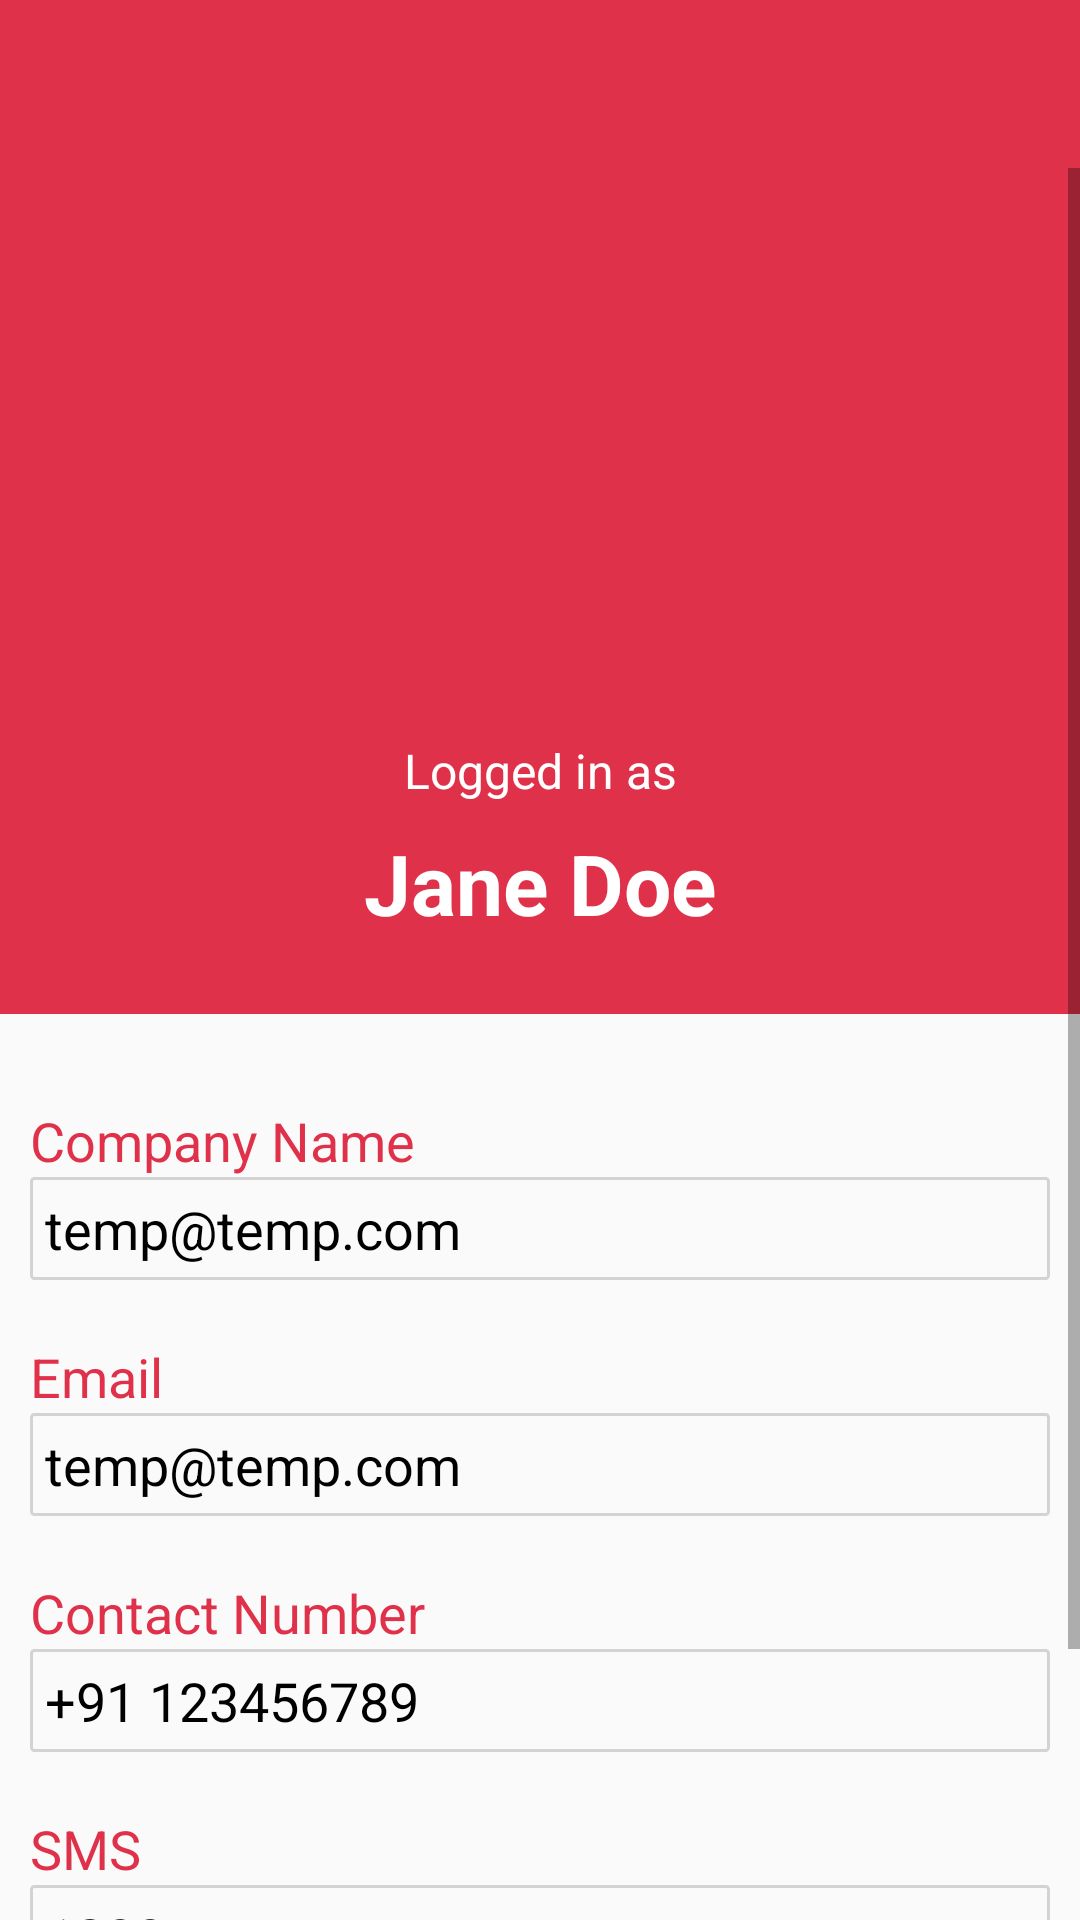

Layout XML and referenced resources for this Android screen:
<!-- AndroidManifest.xml: application theme AppTheme -->
<!-- res/layout/activity_profile.xml -->
<?xml version="1.0" encoding="utf-8"?>
<LinearLayout xmlns:tools="http://schemas.android.com/tools"
    xmlns:android="http://schemas.android.com/apk/res/android"
    android:layout_width="match_parent"
    android:layout_height="match_parent"
    android:orientation="vertical"
    >
    <include layout="@layout/toolbar" />
    <ScrollView
        android:layout_width="match_parent"
        android:layout_height="wrap_content">

        <LinearLayout

            android:layout_width="match_parent"
            android:layout_height="wrap_content"
            android:orientation="vertical"
            >
            <LinearLayout
                android:layout_width="match_parent"
                android:layout_height="wrap_content"
                android:orientation="vertical"
                android:background="@color/colorPrimary">
                <FrameLayout
                    android:layout_marginTop="15dp"
                    android:layout_width="match_parent"
                    android:layout_height="wrap_content">

                <ImageView
                    android:id="@+id/img_profile"
                    android:layout_gravity="center"
                    android:layout_width="160dp"
                    android:layout_height="160dp"
                    android:src="@drawable/gfgf"
                    android:scaleType="fitXY"
                    />

                </FrameLayout>
                <TextView
                    android:layout_marginTop="15dp"
                    android:gravity="center"
                    android:layout_width="match_parent"
                    android:layout_height="wrap_content"
                    android:text="Logged in as"
                    android:textColor="@color/white"
                    android:textSize="16sp"
                 />
                <TextView
                    android:layout_marginTop="8dp"
                    android:layout_marginBottom="25dp"
                    android:gravity="center"
                    android:layout_width="match_parent"
                    android:layout_height="wrap_content"
                    android:text="Jane Doe"
                    android:textColor="@color/white"
                    android:textSize="28sp"
                    android:textStyle="bold"/>
            </LinearLayout>
            <LinearLayout
                android:layout_width="match_parent"
                android:layout_height="wrap_content"
                android:orientation="vertical"
                android:padding="10dp">
            <TextView
                android:layout_marginTop="20dp"
                android:padding="0dp"
                android:layout_width="match_parent"
                android:layout_height="wrap_content"
                android:textSize="18sp"
                android:text="Company Name"
                android:textColor="@color/colorPrimary"/>
                <EditText
                    android:layout_margin="0dp"
                    android:padding="5dp"
                    android:layout_width="match_parent"
                    android:layout_height="wrap_content"
                    style="@style/simplerectangle"
                    android:hint="temp@temp.com"
                    android:textColorHint="@color/black"/>
                <TextView
                    android:layout_marginTop="20dp"
                    android:layout_width="match_parent"
                    android:layout_height="wrap_content"
                    android:textSize="18sp"
                    android:text="Email"
                    android:textColor="@color/colorPrimary"/>
                <EditText
                    android:layout_margin="0dp"
                    android:padding="5dp"
                    android:layout_width="match_parent"
                    android:layout_height="wrap_content"
                    style="@style/simplerectangle"
                    android:hint="temp@temp.com"
                    android:textColorHint="@color/black"/>
                <TextView
                    android:layout_marginTop="20dp"
                    android:layout_width="match_parent"
                    android:layout_height="wrap_content"
                    android:textSize="18sp"
                    android:text="Contact Number"
                    android:textColor="@color/colorPrimary"/>
                <EditText
                    android:layout_margin="0dp"
                    android:padding="5dp"
                    android:layout_width="match_parent"
                    android:layout_height="wrap_content"
                    style="@style/simplerectangle"
                    android:hint="+91 123456789"
                    android:textColorHint="@color/black"/>
                <TextView
                    android:layout_marginTop="20dp"
                    android:padding="0dp"
                    android:layout_width="match_parent"
                    android:layout_height="wrap_content"
                    android:textSize="18sp"
                    android:text="SMS"
                    android:textColor="@color/colorPrimary"/>
                <EditText
                    android:layout_margin="0dp"
                    android:padding="5dp"
                    android:layout_width="match_parent"
                    android:layout_height="wrap_content"
                    style="@style/simplerectangle"
                    android:hint="1200"
                    android:textColorHint="@color/black"/>
                <LinearLayout
                    android:layout_marginTop="15dp"
                    android:weightSum="100"
                    android:layout_width="match_parent"
                    android:layout_height="wrap_content"
                    android:orientation="horizontal">
                    <TextView

                        android:padding="10dp"
                        android:layout_marginRight="20dp"
                        android:background="?attr/colorPrimary"
                        android:textColor="@color/white"
                        android:gravity="center"
                        style="@style/simplerectangle"
                        android:layout_weight="50"
                        android:textSize="14sp"
                        android:layout_width="wrap_content"
                        android:layout_height="wrap_content"
                        android:text="Save"/>
                    <TextView
                        android:padding="10dp"
                        android:gravity="center"
                        style="@style/simplerectangle"
                        android:layout_weight="50"
                        android:textSize="14sp"
                        android:layout_width="wrap_content"
                        android:layout_height="wrap_content"
                        android:text="Cancel"/>
                </LinearLayout>
            </LinearLayout>
        </LinearLayout>
    </ScrollView>
</LinearLayout>
<!-- res/layout/toolbar.xml (included above) -->
<?xml version="1.0" encoding="utf-8"?>
<android.support.v7.widget.Toolbar
    xmlns:android="http://schemas.android.com/apk/res/android"
    xmlns:app="http://schemas.android.com/apk/res-auto"
    android:id="@+id/toolbar"
    android:layout_width="match_parent"
    android:layout_height="?attr/actionBarSize"
    android:background="@color/colorPrimary">

    <RelativeLayout
        android:layout_width="match_parent"
        android:layout_height="match_parent"
       >
        <ImageView
            android:id="@+id/btnHome"
            android:padding="5dp"
            android:src="@drawable/ic_left_arrow_white"
            android:layout_width="wrap_content"
            android:layout_height="match_parent" />

        <TextView
            android:layout_toRightOf="@+id/btnHome"
            android:layout_toEndOf="@+id/btnHome"
            android:layout_toLeftOf="@+id/btnOption"
            android:layout_toStartOf="@+id/btnOption"
            android:textColor="#fff"
            style="@style/TextAppearance.AppCompat.Headline"
            android:gravity="center"
            android:id="@+id/tv_title"
            android:layout_width="match_parent"
            android:layout_height="match_parent" />

        <ImageView
            android:layout_alignParentEnd="true"
            android:layout_alignParentRight="true"
            android:visibility="gone"
            android:id="@+id/btnOption"
            android:padding="10dp"
            android:src="@drawable/ic_edit"
            android:layout_width="wrap_content"
            android:layout_height="match_parent" />

    </RelativeLayout>
</android.support.v7.widget.Toolbar>
<!-- resources referenced by this layout -->
<resources>
  <color name="black">#000</color>
  <color name="colorPrimary">@color/red</color>
  <color name="white">#fff</color>
  <!-- drawable ic_edit (drawable) -->
  <vector android:height="24dp" android:viewportHeight="512.009"
      android:viewportWidth="512.009" android:width="24dp" xmlns:android="http://schemas.android.com/apk/res/android">
      <path android:fillColor="#FFFFFF" android:pathData="M496.4,61.7l-46.3,-46.3c-20.1,-20.1 -55.2,-20.2 -75.4,0L45.8,344.2c-1.3,1.3 -2.2,2.9 -2.7,4.6L0.4,498.2c-1.1,3.7 -0,7.7 2.7,10.5c2,2 4.8,3.1 7.6,3.1c1,0 2,-0.1 2.9,-0.4l149.3,-42.7c1.7,-0.5 3.3,-1.4 4.6,-2.7l328.8,-328.8c10.1,-10.1 15.6,-23.5 15.6,-37.7C512,85.2 506.5,71.8 496.4,61.7zM481.3,122L154.4,448.9L26.2,485.6l36.7,-128.2L389.7,30.4c12.1,-12.1 33.2,-12.1 45.2,0l46.3,46.3C493.8,89.2 493.8,109.6 481.3,122z"/>
      <path android:fillColor="#FFFFFF" android:pathData="M496.4,61.7l-46.3,-46.3c-20.1,-20.1 -55.2,-20.2 -75.4,0L45.8,344.2c-4.2,4.2 -4.2,10.9 0,15.1c4.2,4.2 10.9,4.2 15.1,0L389.7,30.4c12.1,-12.1 33.2,-12.1 45.2,0l46.3,46.3c12.5,12.5 12.5,32.8 0,45.3L152.5,450.9c-4.2,4.2 -4.2,10.9 0,15.1c2.1,2.1 4.8,3.1 7.6,3.1s5.5,-1 7.6,-3.1l328.8,-328.9C517.2,116.3 517.2,82.5 496.4,61.7z"/>
      <path android:fillColor="#FFFFFF" android:pathData="M167.5,450.9L60.9,344.2c-4.2,-4.2 -10.9,-4.2 -15.1,0c-4.2,4.2 -4.2,10.9 0,15.1l106.7,106.7c2.1,2.1 4.8,3.1 7.6,3.1s5.5,-1 7.5,-3.1C171.7,461.8 171.7,455 167.5,450.9z"/>
      <path android:fillColor="#FFFFFF" android:pathData="M444.9,66.9c-4.2,-4.2 -10.9,-4.2 -15.1,0L131.1,365.6c-4.2,4.2 -4.2,10.9 0,15.1c2.1,2.1 4.8,3.1 7.6,3.1s5.5,-1 7.5,-3.1L444.9,82C449,77.8 449,71 444.9,66.9z"/>
  </vector>
  <style name="simplerectangle">
          <item name="android:background">@drawable/simplerectangle</item>
          <item name="android:layout_height">wrap_content</item>
          <item name="android:layout_width">match_parent</item>
          <item name="android:padding">10dp</item>
          <item name="android:textColorHint">@color/Light_grey</item>
          <item name="android:textColor">@color/black</item>
          <item name="android:layout_margin">10dp</item>
      </style>
  <style name="AppTheme" parent="Theme.AppCompat.Light.NoActionBar">
          
          <item name="colorPrimary">@color/colorPrimary</item>
          <item name="colorPrimaryDark">@color/colorPrimaryDark</item>
          <item name="colorAccent">@color/colorAccent</item>
  
      </style>
  <color name="red">#df314a</color>
  <!-- drawable simplerectangle (drawable) -->
  <?xml version="1.0" encoding="utf-8"?>
  <selector xmlns:android="http://schemas.android.com/apk/res/android">
  <item>
      <shape android:shape="rectangle">
          <corners android:radius="1dp"></corners>
  
          <stroke android:width="1dp" android:color="@color/Light_grey" ></stroke>
      </shape>
  
  </item>
  </selector>
  <color name="Light_grey">#d3d3d3</color>
  <color name="colorPrimaryDark">@color/red</color>
  <color name="colorAccent">@color/red</color>
</resources>
